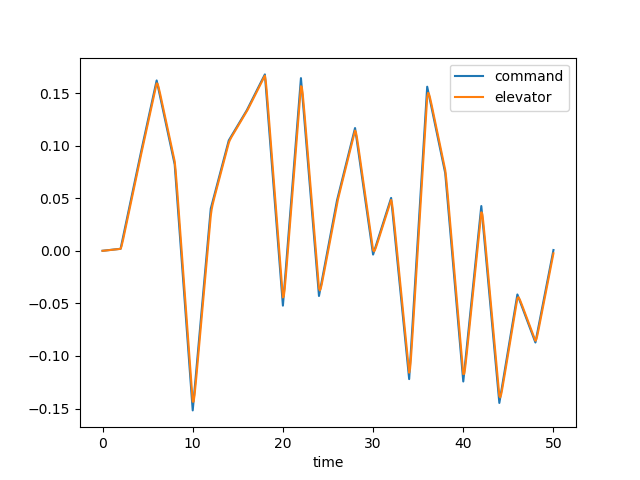

The data file committed next to this chart (first rows):
time, dec, de, u, w, q, theta, mode
0.0, 0.0, 0.0, 0.0, 0.0, 0.0, 0.0, 0.0
0.1, 9.599245095159858e-05, 5.285971928969957e-05, 5.328969564288855e-06, -7.405711221508682e-05, -3.2123773507919395e-06, -1.0376966486091987e-07, 0.0
0.2, 0.000192, 0.000133, 2.8439289962989278e-05, -0.0004159, -1.3629914974444546e-05, -8.768507768763811e-07, 0.0
0.3, 0.000288, 0.0002231, 8.037609222810715e-05, -0.001205, -3.167230897815898e-05, -3.0771650472161127e-06, 0.0
0.4, 0.000384, 0.000317, 0.0001708, -0.00259, -5.6461845815647393e-05, -7.429086053889478e-06, 0.0
0.5, 0.00048, 0.0004122, 0.0003079, -0.004681, -8.668851660331711e-05, -1.4543475117534399e-05, 0.0
0.6, 0.000576, 0.0005079, 0.0004985, -0.00755, -0.000121, -2.48939231823897e-05, 0.0
0.7, 0.0006719, 0.0006038, 0.000748, -0.01124, -0.0001579, -3.881561860907823e-05, 0.0
0.8, 0.0007679, 0.0006997, 0.001061, -0.01575, -0.0001963, -5.6513930758228526e-05, 0.0
0.9, 0.0008639, 0.0007957, 0.00144, -0.02107, -0.000235, -7.807752990629524e-05, 0.0
1.0, 0.0009599, 0.0008917, 0.001886, -0.02717, -0.0002732, -0.0001035, 0.0
1.1, 0.001056, 0.0009877, 0.002402, -0.03398, -0.00031, -0.0001327, 0.0
1.2, 0.001152, 0.001084, 0.002988, -0.04144, -0.0003448, -0.0001654, 0.0
1.3, 0.001248, 0.00118, 0.003642, -0.04948, -0.0003773, -0.0002015, 0.0
1.4, 0.001344, 0.001276, 0.004364, -0.058, -0.000407, -0.0002408, 0.0
1.5, 0.00144, 0.001372, 0.005153, -0.06694, -0.0004337, -0.0002828, 0.0
1.6, 0.001536, 0.001468, 0.006006, -0.0762, -0.0004575, -0.0003274, 0.0
1.7, 0.001632, 0.001564, 0.006923, -0.08571, -0.0004783, -0.0003742, 0.0
1.8, 0.001728, 0.00166, 0.007902, -0.09539, -0.0004963, -0.000423, 0.0
1.9, 0.001824, 0.001756, 0.00894, -0.1052, -0.0005116, -0.0004734, 0.0
2.0, 0.00192, 0.001852, 0.01004, -0.115, -0.0005245, -0.0005252, 0.0
2.1, 0.006001, 0.004142, 0.01141, -0.1279, -0.0006685, -0.0005825, 0.0
2.2, 0.01008, 0.007565, 0.01358, -0.1519, -0.00111, -0.0006686, 0.0
2.3, 0.01416, 0.0114, 0.017, -0.1944, -0.001866, -0.0008147, 0.0
2.4, 0.01824, 0.0154, 0.02207, -0.2615, -0.002901, -0.001051, 0.0
2.5, 0.02233, 0.01944, 0.02913, -0.3578, -0.004161, -0.001402, 0.0
2.6, 0.02641, 0.02351, 0.03846, -0.4862, -0.005588, -0.001888, 0.0
2.7, 0.03049, 0.02759, 0.0503, -0.6485, -0.007125, -0.002523, 0.0
2.8, 0.03457, 0.03167, 0.0648, -0.8449, -0.008723, -0.003315, 0.0
2.9, 0.03865, 0.03575, 0.08211, -1.075, -0.01033, -0.004268, 0.0
3.0, 0.04273, 0.03983, 0.1023, -1.337, -0.01192, -0.005381, 0.0
3.1, 0.04681, 0.04391, 0.1254, -1.628, -0.01345, -0.00665, 0.0
3.2, 0.05089, 0.04799, 0.1515, -1.946, -0.01491, -0.008069, 0.0
3.3, 0.05498, 0.05208, 0.1804, -2.288, -0.01626, -0.009628, 0.0
3.4, 0.05906, 0.05616, 0.2122, -2.651, -0.01749, -0.01132, 0.0
3.5, 0.06314, 0.06024, 0.2469, -3.03, -0.01861, -0.01312, 0.0
3.6, 0.06722, 0.06432, 0.2843, -3.422, -0.0196, -0.01503, 0.0
3.7, 0.0713, 0.0684, 0.3244, -3.825, -0.02047, -0.01704, 0.0
3.8, 0.07538, 0.07248, 0.3671, -4.236, -0.02123, -0.01912, 0.0
3.9, 0.07946, 0.07656, 0.4124, -4.65, -0.02187, -0.02128, 0.0
4.0, 0.08355, 0.08064, 0.4602, -5.067, -0.02241, -0.0235, 0.0
4.1, 0.08747, 0.08464, 0.5103, -5.483, -0.02286, -0.02576, 0.0
4.2, 0.09139, 0.08859, 0.5628, -5.898, -0.02322, -0.02806, 0.0
4.3, 0.09532, 0.09252, 0.6175, -6.307, -0.0235, -0.0304, 0.0
4.4, 0.09924, 0.09645, 0.6745, -6.712, -0.02371, -0.03276, 0.0
4.5, 0.1032, 0.1004, 0.7337, -7.11, -0.02388, -0.03514, 0.0
4.6, 0.1071, 0.1043, 0.795, -7.501, -0.02401, -0.03754, 0.0
4.7, 0.111, 0.1082, 0.8585, -7.884, -0.02411, -0.03994, 0.0
4.8, 0.1149, 0.1122, 0.9241, -8.26, -0.02421, -0.04236, 0.0
4.9, 0.1189, 0.1161, 0.9919, -8.629, -0.02429, -0.04478, 0.0
5.0, 0.1228, 0.12, 1.062, -8.991, -0.02439, -0.04722, 0.0
5.1, 0.1267, 0.1239, 1.134, -9.346, -0.0245, -0.04966, 0.0
5.2, 0.1306, 0.1278, 1.209, -9.696, -0.02462, -0.05212, 0.0
5.3, 0.1346, 0.1318, 1.285, -10.04, -0.02477, -0.05459, 0.0
5.4, 0.1385, 0.1357, 1.364, -10.38, -0.02494, -0.05707, 0.0
5.5, 0.1424, 0.1396, 1.446, -10.72, -0.02514, -0.05957, 0.0
5.6, 0.1463, 0.1435, 1.53, -11.05, -0.02536, -0.0621, 0.0
5.7, 0.1503, 0.1475, 1.616, -11.38, -0.02562, -0.06465, 0.0
5.8, 0.1542, 0.1514, 1.705, -11.71, -0.02589, -0.06722, 0.0
5.9, 0.1581, 0.1553, 1.797, -12.04, -0.02619, -0.06983, 0.0
... 441 more rows
